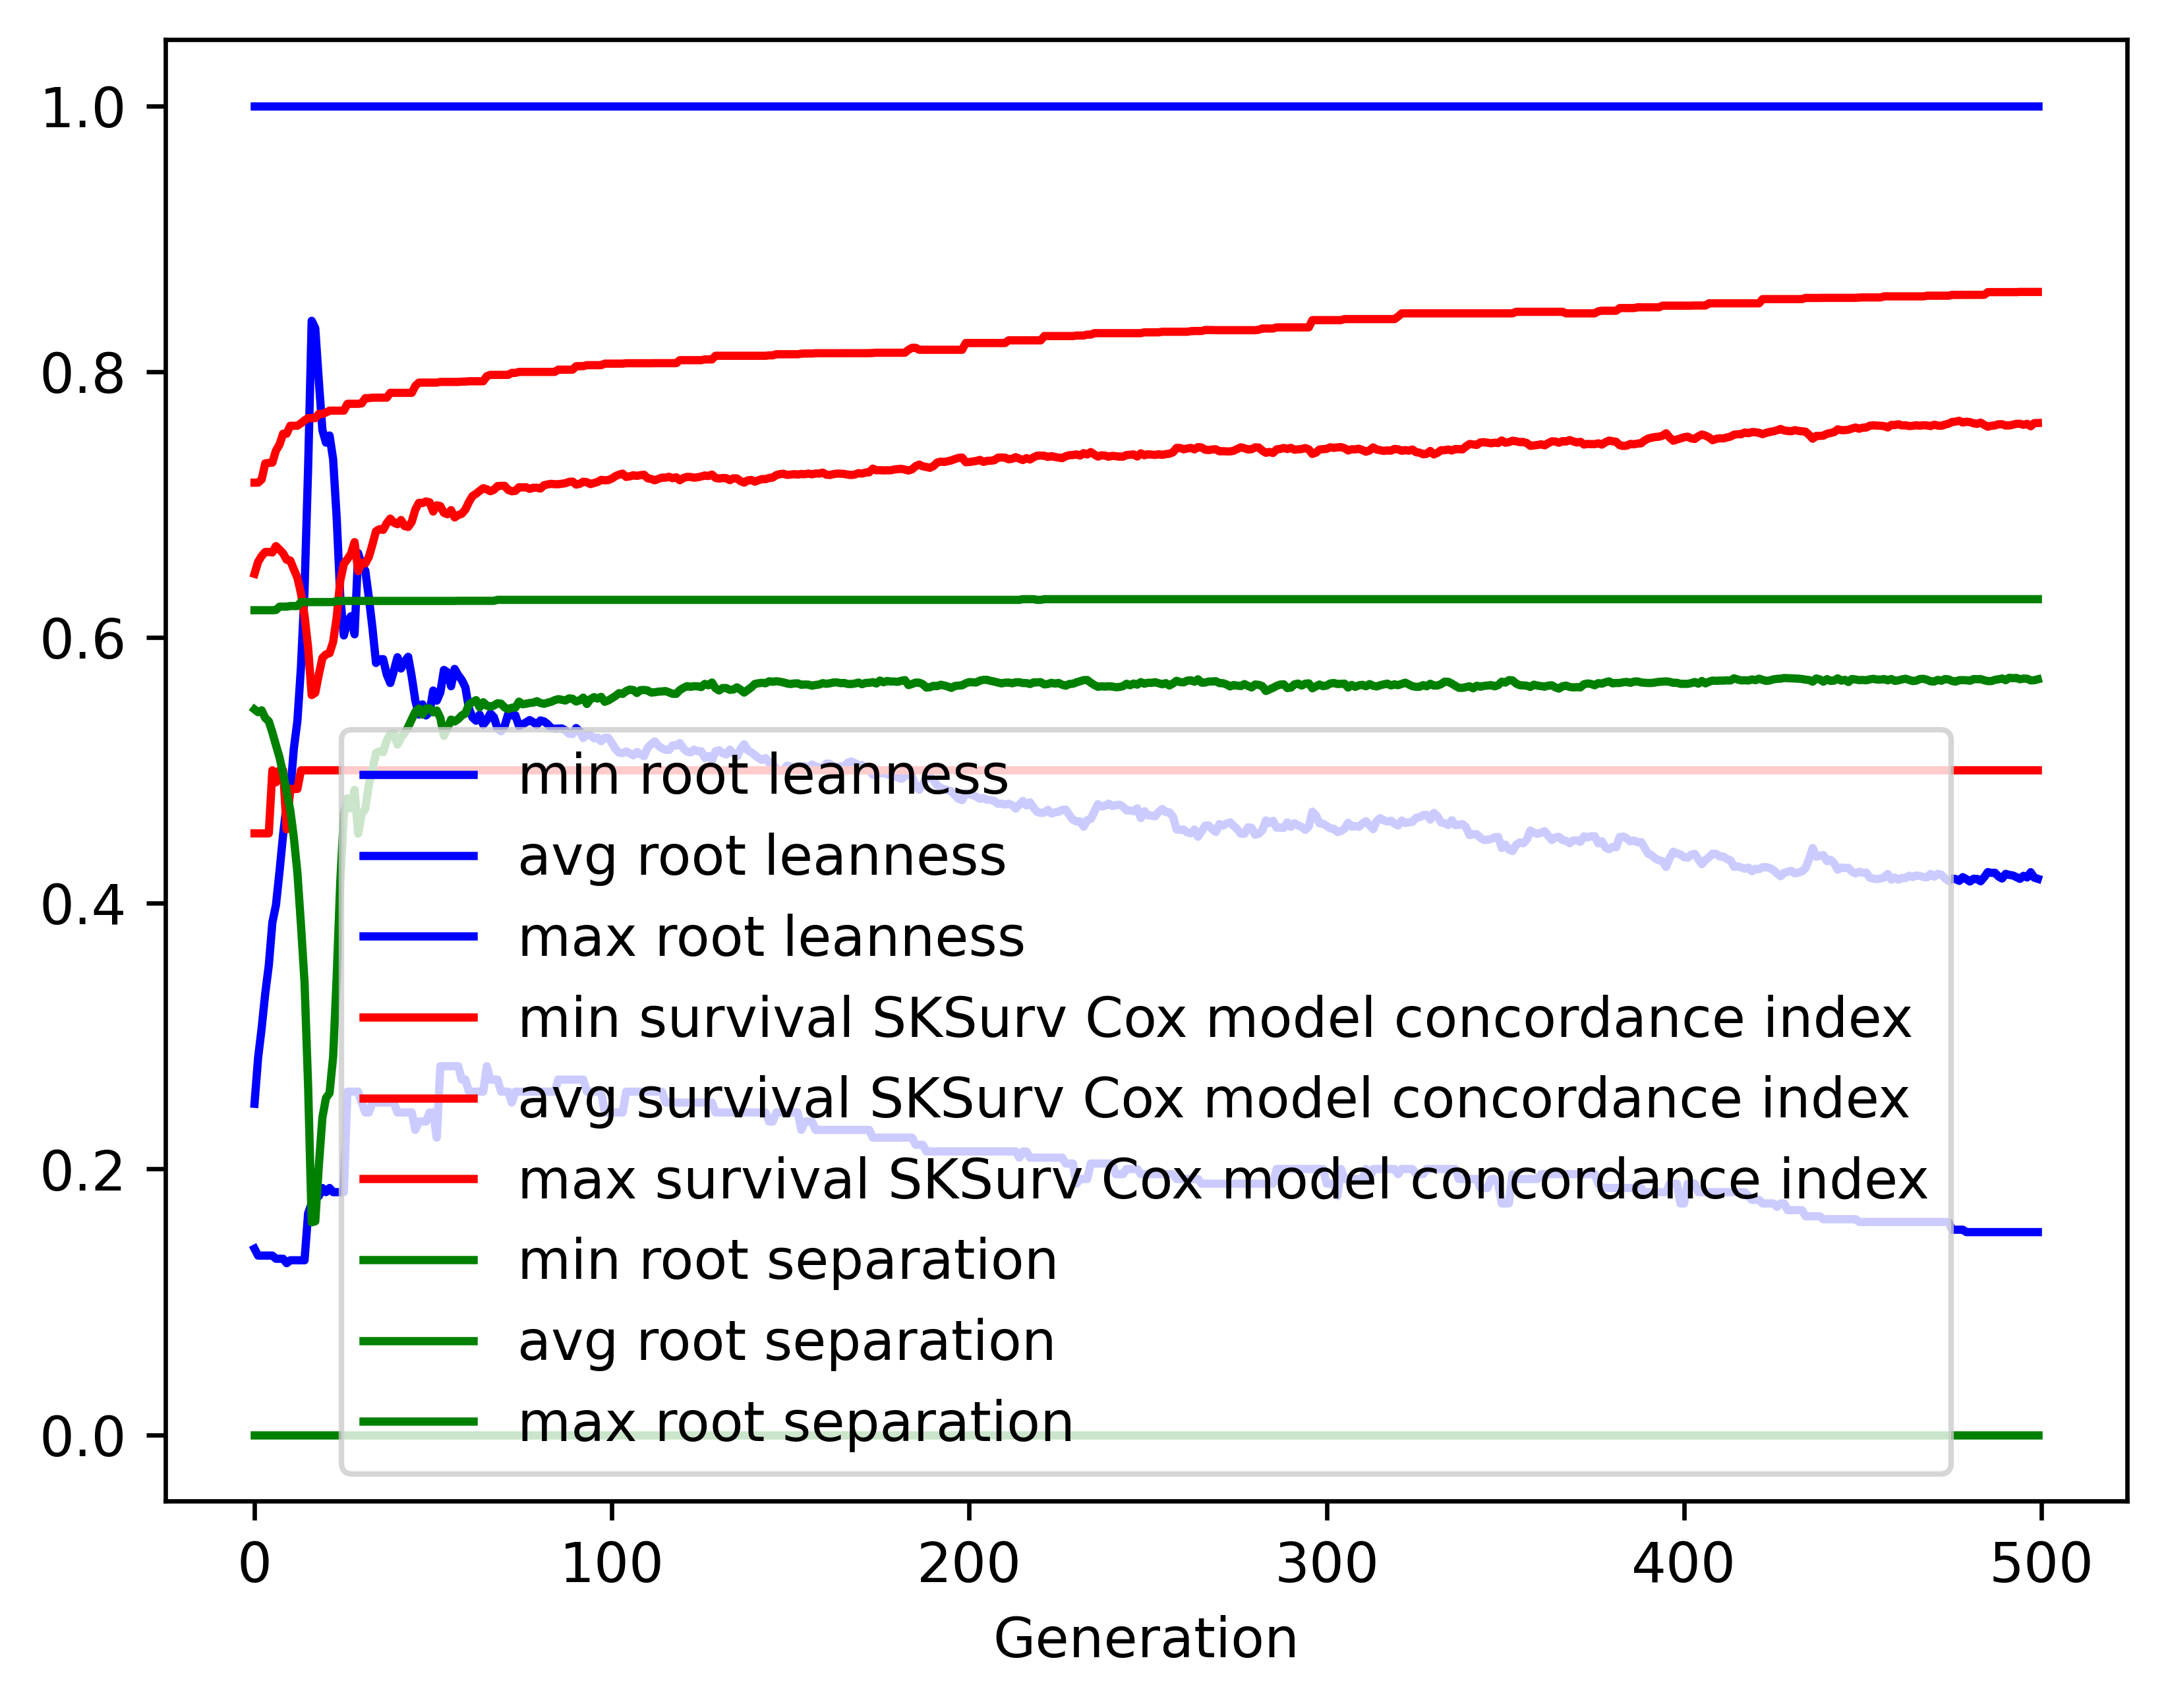

Data behind this chart, as committed beside it:
gen, evals, gen_feats, explored, root leanness_min, root leanness_avg, root leanness_max, root leanness_std, survival SKSurv Cox model concordance in…, survival SKSurv Cox model concordance in…, survival SKSurv Cox model concordance in…, survival SKSurv Cox model concordance in…, root separation_min, root separation_avg, root separation_max, root separation_std
0, 500, 5159, 5159, 0.14, 0.249, 1.0, 0.1466, 0.4525, 0.6478, 0.7165, 0.04131, 0.0, 0.5458, 0.6205, 0.07684
1, 388, 4189, 5215, 0.1348, 0.2835, 1.0, 0.1509, 0.4525, 0.6568, 0.7165, 0.04584, 0.0, 0.5437, 0.6205, 0.07929
2, 393, 3188, 5272, 0.1348, 0.306, 1.0, 0.1505, 0.4525, 0.6612, 0.7189, 0.04602, 0.0, 0.5451, 0.6205, 0.07847
3, 377, 2435, 5322, 0.1348, 0.332, 1.0, 0.1708, 0.4525, 0.6643, 0.7309, 0.04907, 0.0, 0.5394, 0.6205, 0.09712
4, 383, 2091, 5374, 0.1348, 0.3533, 1.0, 0.1847, 0.4525, 0.6643, 0.7313, 0.05361, 0.0, 0.5369, 0.6205, 0.109
5, 393, 1808, 5424, 0.1348, 0.3855, 1.0, 0.1914, 0.5, 0.6639, 0.7315, 0.05457, 0.0, 0.5284, 0.6205, 0.1215
6, 364, 1402, 5464, 0.1325, 0.3986, 1.0, 0.212, 0.491, 0.6687, 0.7406, 0.05986, 0.0, 0.5189, 0.6206, 0.1427
7, 371, 1349, 5508, 0.1325, 0.4239, 1.0, 0.2253, 0.5, 0.6661, 0.7451, 0.06257, 0.0, 0.5097, 0.6231, 0.161
8, 374, 1199, 5528, 0.1325, 0.4514, 1.0, 0.2325, 0.5, 0.6633, 0.7533, 0.06657, 0.0, 0.4976, 0.6231, 0.1743
9, 392, 1093, 5552, 0.1291, 0.4752, 1.0, 0.2488, 0.4556, 0.6584, 0.7533, 0.07366, 0.0, 0.4837, 0.6231, 0.1932
10, 379, 1087, 5572, 0.1313, 0.4836, 1.0, 0.2707, 0.486, 0.6579, 0.7593, 0.08099, 0.0, 0.4702, 0.6236, 0.2147
11, 366, 1040, 5593, 0.1313, 0.5162, 1.0, 0.2779, 0.486, 0.6512, 0.7593, 0.08551, 0.0, 0.4495, 0.6236, 0.2289
12, 345, 909, 5610, 0.1313, 0.5371, 1.0, 0.3062, 0.486, 0.6448, 0.7593, 0.09455, 0.0, 0.423, 0.6236, 0.2531
13, 357, 905, 5634, 0.1313, 0.5778, 1.0, 0.3257, 0.5, 0.6332, 0.7611, 0.1021, 0.0, 0.3837, 0.6266, 0.2763
14, 369, 898, 5651, 0.1313, 0.6355, 1.0, 0.3281, 0.5, 0.6164, 0.7633, 0.1047, 0.0, 0.3405, 0.6266, 0.2868
15, 368, 816, 5663, 0.1667, 0.7274, 1.0, 0.3136, 0.5, 0.5922, 0.765, 0.1041, 0.0, 0.2625, 0.6266, 0.2888
16, 353, 710, 5675, 0.1741, 0.8382, 1.0, 0.2729, 0.5, 0.5566, 0.765, 0.09438, 0.0, 0.1599, 0.6266, 0.2599
17, 354, 682, 5687, 0.1796, 0.8327, 1.0, 0.2821, 0.5, 0.5584, 0.765, 0.09736, 0.0, 0.1606, 0.6266, 0.2624
18, 331, 620, 5701, 0.1796, 0.7928, 1.0, 0.2977, 0.5, 0.5721, 0.7681, 0.1025, 0.0, 0.2025, 0.6266, 0.2807
19, 332, 627, 5709, 0.1857, 0.756, 1.0, 0.3087, 0.5, 0.5846, 0.7681, 0.1058, 0.0, 0.2388, 0.6266, 0.2901
20, 326, 612, 5719, 0.1826, 0.7466, 1.0, 0.3072, 0.5, 0.5872, 0.7693, 0.1043, 0.0, 0.2534, 0.6266, 0.2929
21, 343, 599, 5733, 0.1857, 0.7519, 1.0, 0.2971, 0.5, 0.5881, 0.7706, 0.1034, 0.0, 0.2571, 0.6266, 0.2914
22, 356, 614, 5747, 0.1826, 0.7341, 1.0, 0.293, 0.5, 0.5966, 0.7706, 0.1033, 0.0, 0.2845, 0.6266, 0.2917
23, 349, 637, 5757, 0.1826, 0.6897, 1.0, 0.2809, 0.5, 0.6151, 0.7706, 0.1009, 0.0, 0.3448, 0.6274, 0.2846
24, 343, 572, 5763, 0.1826, 0.6307, 1.0, 0.2626, 0.5, 0.6428, 0.7706, 0.09691, 0.0, 0.4159, 0.6274, 0.2579
25, 350, 636, 5774, 0.1826, 0.6015, 1.0, 0.2311, 0.5, 0.6553, 0.7706, 0.0852, 0.0, 0.4667, 0.6274, 0.2234
26, 354, 600, 5782, 0.2582, 0.6117, 1.0, 0.205, 0.5, 0.6589, 0.7758, 0.07908, 0.0, 0.4789, 0.6274, 0.2038
27, 354, 582, 5783, 0.2582, 0.616, 1.0, 0.212, 0.5, 0.663, 0.7758, 0.08236, 0.0, 0.4714, 0.6274, 0.2059
28, 350, 557, 5788, 0.2582, 0.6023, 1.0, 0.2069, 0.5, 0.6717, 0.7758, 0.07918, 0.0, 0.4852, 0.6274, 0.1867
29, 362, 549, 5792, 0.2582, 0.6635, 1.0, 0.2009, 0.5, 0.6499, 0.7758, 0.07964, 0.0, 0.4523, 0.6274, 0.2062
30, 373, 593, 5798, 0.25, 0.6538, 1.0, 0.1959, 0.5, 0.6561, 0.7761, 0.07738, 0.0, 0.4671, 0.6274, 0.1933
31, 351, 529, 5803, 0.2425, 0.6503, 1.0, 0.1978, 0.5, 0.6557, 0.78, 0.07788, 0.0, 0.4709, 0.6274, 0.1892
32, 350, 566, 5808, 0.2425, 0.6299, 1.0, 0.1937, 0.5, 0.6606, 0.78, 0.0759, 0.0, 0.4892, 0.6274, 0.177
33, 361, 592, 5812, 0.25, 0.6071, 1.0, 0.1951, 0.5, 0.67, 0.7804, 0.07519, 0.0, 0.5004, 0.6274, 0.1671
34, 374, 561, 5814, 0.25, 0.5808, 1.0, 0.1935, 0.5, 0.6799, 0.7804, 0.07359, 0.0, 0.5131, 0.6274, 0.1537
35, 366, 553, 5817, 0.25, 0.5835, 1.0, 0.1838, 0.5, 0.6815, 0.7804, 0.07061, 0.0, 0.5143, 0.6274, 0.1473
36, 354, 513, 5819, 0.25, 0.5837, 1.0, 0.1886, 0.5, 0.6809, 0.7804, 0.07087, 0.0, 0.5137, 0.6274, 0.1506
37, 386, 560, 5823, 0.25, 0.5721, 1.0, 0.1831, 0.5, 0.6859, 0.7804, 0.06963, 0.0, 0.5224, 0.6274, 0.1433
38, 359, 512, 5826, 0.25, 0.5657, 1.0, 0.177, 0.5, 0.6894, 0.784, 0.06829, 0.0, 0.5274, 0.6274, 0.1375
39, 381, 577, 5827, 0.25, 0.575, 1.0, 0.1714, 0.5, 0.6864, 0.784, 0.06649, 0.0, 0.5277, 0.6274, 0.1382
40, 373, 549, 5830, 0.2425, 0.5851, 1.0, 0.1703, 0.5, 0.6852, 0.784, 0.06827, 0.0, 0.5193, 0.6274, 0.141
41, 376, 549, 5833, 0.2425, 0.5766, 1.0, 0.1665, 0.5, 0.6884, 0.784, 0.06613, 0.0, 0.5246, 0.6274, 0.1362
42, 365, 558, 5834, 0.2425, 0.5818, 1.0, 0.1686, 0.5, 0.6838, 0.784, 0.06776, 0.0, 0.5281, 0.6274, 0.1391
43, 357, 516, 5836, 0.2425, 0.5854, 1.0, 0.1544, 0.5, 0.6831, 0.784, 0.06496, 0.0, 0.5326, 0.6274, 0.1325
44, 367, 522, 5838, 0.2425, 0.5703, 1.0, 0.1578, 0.5, 0.687, 0.784, 0.06589, 0.0, 0.5384, 0.6274, 0.1286
45, 381, 569, 5840, 0.2294, 0.5525, 1.0, 0.1596, 0.5, 0.6962, 0.7892, 0.0641, 0.0, 0.544, 0.6274, 0.1215
46, 364, 523, 5842, 0.2357, 0.542, 1.0, 0.1581, 0.5, 0.7012, 0.7917, 0.06221, 0.0, 0.5465, 0.6274, 0.1165
47, 359, 507, 5843, 0.2357, 0.5496, 1.0, 0.1548, 0.5, 0.7011, 0.7917, 0.06293, 0.0, 0.5419, 0.6274, 0.1157
48, 379, 578, 5843, 0.2357, 0.5413, 1.0, 0.1564, 0.5, 0.7023, 0.7917, 0.06286, 0.0, 0.5465, 0.6274, 0.1143
49, 366, 572, 5843, 0.2425, 0.5439, 1.0, 0.1539, 0.5, 0.7016, 0.7917, 0.06226, 0.0, 0.5466, 0.6274, 0.1147
50, 391, 578, 5844, 0.2425, 0.56, 1.0, 0.1554, 0.5, 0.6947, 0.7917, 0.0626, 0.0, 0.5436, 0.6274, 0.1207
51, 373, 542, 5844, 0.2236, 0.5524, 1.0, 0.1565, 0.5, 0.6994, 0.7917, 0.06247, 0.0, 0.545, 0.6274, 0.1183
52, 377, 562, 5845, 0.2774, 0.5587, 1.0, 0.1575, 0.5, 0.6988, 0.7922, 0.06509, 0.0, 0.5395, 0.6274, 0.1233
53, 364, 527, 5845, 0.2774, 0.5755, 1.0, 0.1634, 0.5, 0.6937, 0.7922, 0.07006, 0.0, 0.5258, 0.6274, 0.1342
54, 346, 519, 5846, 0.2774, 0.5737, 1.0, 0.1577, 0.5, 0.6927, 0.7922, 0.06874, 0.0, 0.5318, 0.6274, 0.1278
55, 377, 515, 5846, 0.2774, 0.5633, 1.0, 0.1565, 0.5, 0.6958, 0.7922, 0.06793, 0.0, 0.5381, 0.6274, 0.1234
56, 372, 530, 5847, 0.2774, 0.5763, 1.0, 0.1495, 0.5, 0.6903, 0.7922, 0.06645, 0.0, 0.5367, 0.6274, 0.1238
57, 364, 540, 5848, 0.2774, 0.5716, 1.0, 0.1514, 0.5, 0.692, 0.7922, 0.06759, 0.0, 0.5385, 0.6275, 0.1237
58, 360, 571, 5848, 0.2673, 0.5679, 1.0, 0.1499, 0.5, 0.6931, 0.7925, 0.06737, 0.0, 0.5413, 0.6275, 0.1212
59, 360, 544, 5849, 0.2673, 0.5625, 1.0, 0.1504, 0.5, 0.6962, 0.7925, 0.06722, 0.0, 0.5427, 0.6275, 0.121
... 440 more rows
